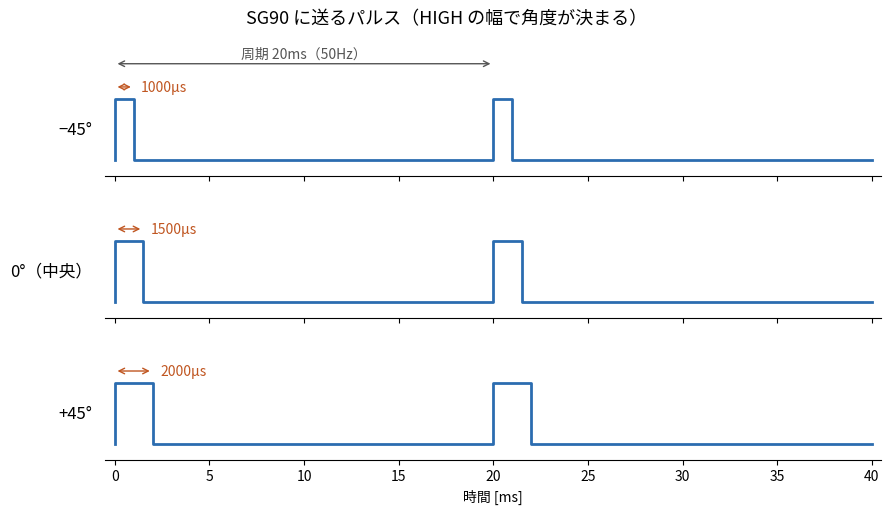

Write Python code to recreate this figure. (Note: this script raises an exception after producing the figure.)
import sys
import matplotlib
matplotlib.use('Agg')
import matplotlib.pyplot as plt
plt.rcParams['font.family']=['Hiragino Sans','sans-serif']
cases=[(1000,'−45°'),(1500,'0°（中央）'),(2000,'+45°')]
fig,axes=plt.subplots(3,1,figsize=(9,5.2),sharex=True)
for ax,(w,label) in zip(axes,cases):
    t=[];v=[]
    for k in range(2):
        s=k*20
        t+= [s,s,s+w/1000,s+w/1000,s+20]; v+=[0,1,1,0,0]
    ax.plot(t,v,color='#2b6cb0',lw=2)
    ax.set_ylim(-0.25,1.75); ax.set_yticks([])
    for s in ['top','right','left']: ax.spines[s].set_visible(False)
    ax.text(-1.2,0.5,label,ha='right',va='center',fontsize=12)
    ax.annotate('',xy=(0,1.2),xytext=(w/1000,1.2),arrowprops=dict(arrowstyle='<->',color='#c05621'))
    ax.text(w/1000+0.4,1.2,f'{w}µs',ha='left',va='center',fontsize=10,color='#c05621')
axes[0].annotate('',xy=(0,1.58),xytext=(20,1.58),arrowprops=dict(arrowstyle='<->',color='#555'))
axes[0].text(10,1.62,'周期 20ms（50Hz）',ha='center',va='bottom',fontsize=10,color='#555')
axes[-1].set_xlabel('時間 [ms]')
axes[-1].set_xlim(-0.5,40.5)
fig.suptitle('SG90 に送るパルス（HIGH の幅で角度が決まる）',fontsize=13)
fig.tight_layout()
fig.savefig(sys.argv[1],dpi=150)
